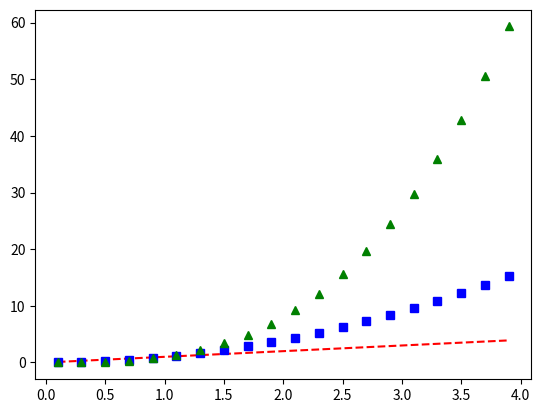

Here is the Python script that generated this plot:
import matplotlib.pyplot as plt
import numpy as np

a = np.arange(0.1, 4., 0.2)
# print(a)

#plotting the points on the graph
plt.plot(a, a, 'r--', a,a**2,'bs', a, a**3, 'g^' )
plt.show()
